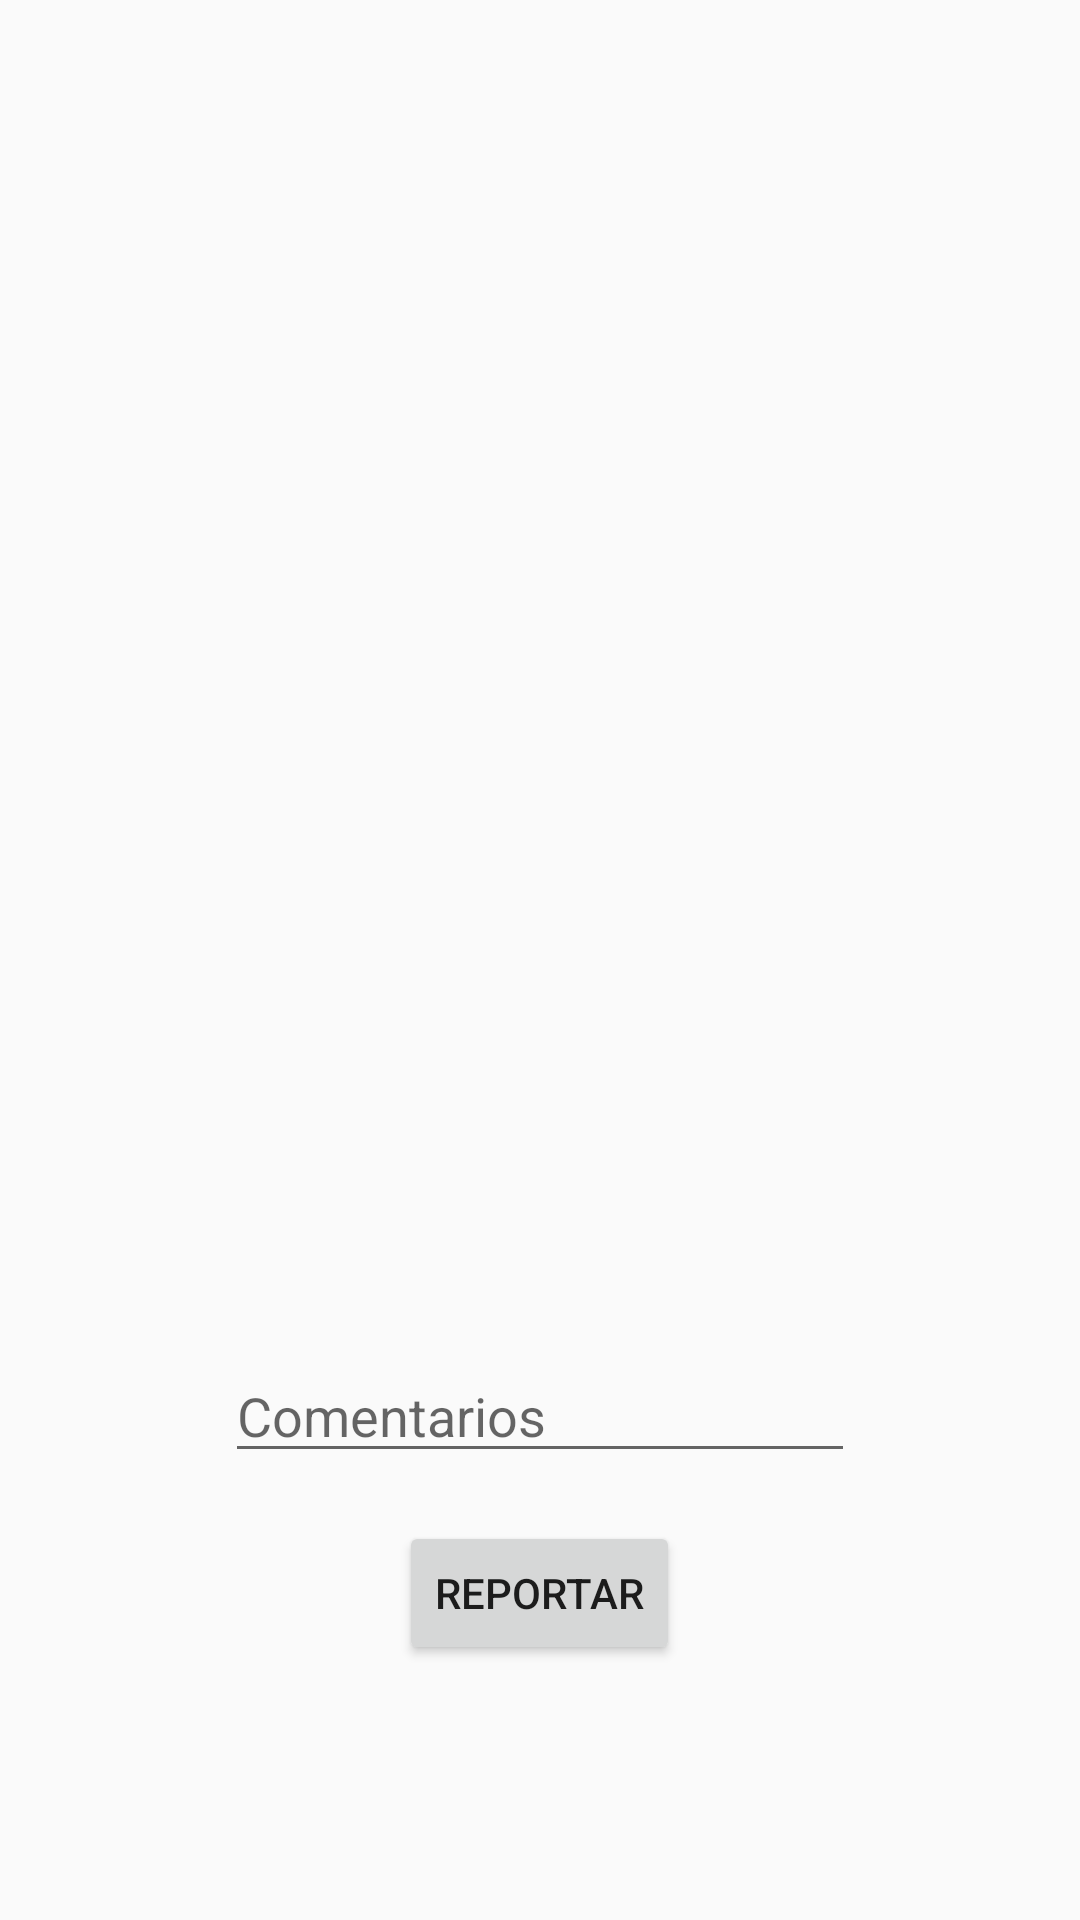

Reconstruct the res/layout file that produces this screen, plus the resources it refers to.
<!-- AndroidManifest.xml: application theme Theme.AppCompat.Light.NoActionBar -->
<!-- res/layout/fragment_alerts.xml -->
<?xml version="1.0" encoding="utf-8"?>
<FrameLayout xmlns:android="http://schemas.android.com/apk/res/android"
    xmlns:app="http://schemas.android.com/apk/res-auto"
    xmlns:tools="http://schemas.android.com/tools"
    android:layout_width="match_parent"
    android:layout_height="match_parent"
    tools:context=".AlertsFragment">

    

    <RelativeLayout
        android:layout_width="match_parent"
        android:layout_height="match_parent">

        <EditText
            android:id="@+id/editDescription"
            android:layout_width="wrap_content"
            android:layout_height="wrap_content"
            android:layout_alignParentBottom="true"
            android:layout_centerHorizontal="true"
            android:layout_marginBottom="149dp"
            android:ems="10"
            android:hint="Comentarios"
            android:inputType="textPersonName" />

        <Button
            android:id="@+id/buttonSend"
            android:layout_width="wrap_content"
            android:layout_height="wrap_content"
            android:layout_alignParentBottom="true"
            android:layout_centerHorizontal="true"
            android:layout_marginBottom="85dp"
            android:text="Reportar" />

        <ListView
            android:id="@+id/_dynamicAlerts"
            android:layout_width="match_parent"
            android:layout_height="268dp"
            android:layout_alignParentTop="true"
            android:layout_centerHorizontal="true"
            android:layout_marginTop="25dp"
            android:choiceMode="multipleChoice"
            />
    </RelativeLayout>

</FrameLayout>
<!-- resources referenced by this layout -->
<resources>

</resources>
